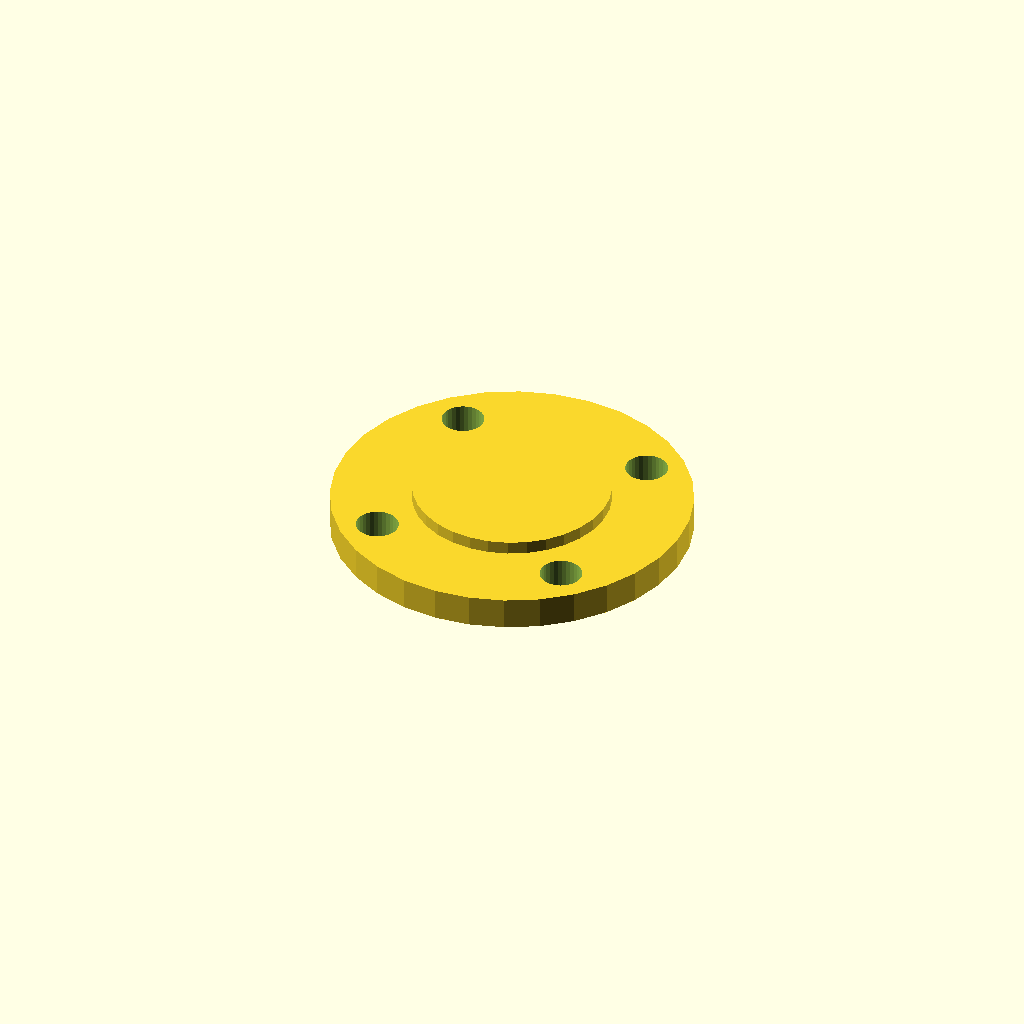
Cell 1: the model at its default parameters.
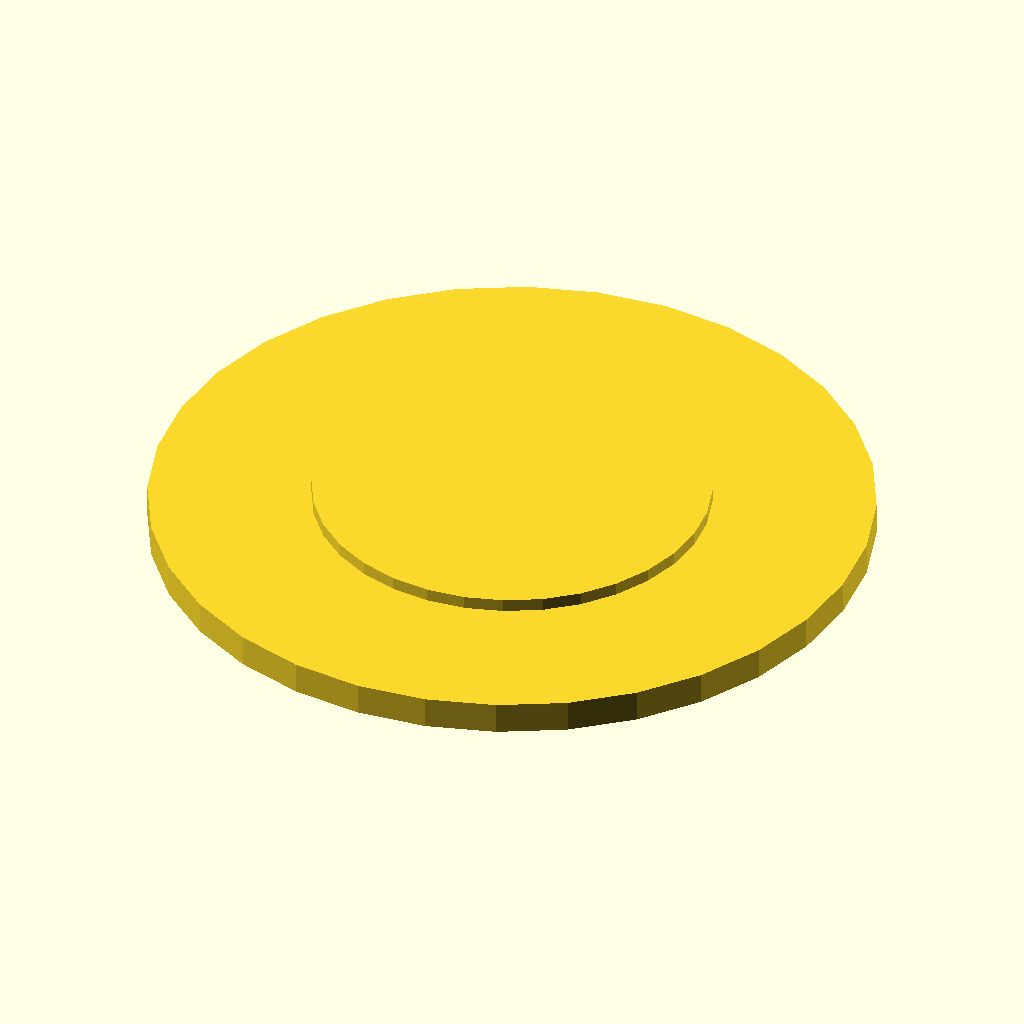
Cell 2: plate_d = 112 (everything else at default).
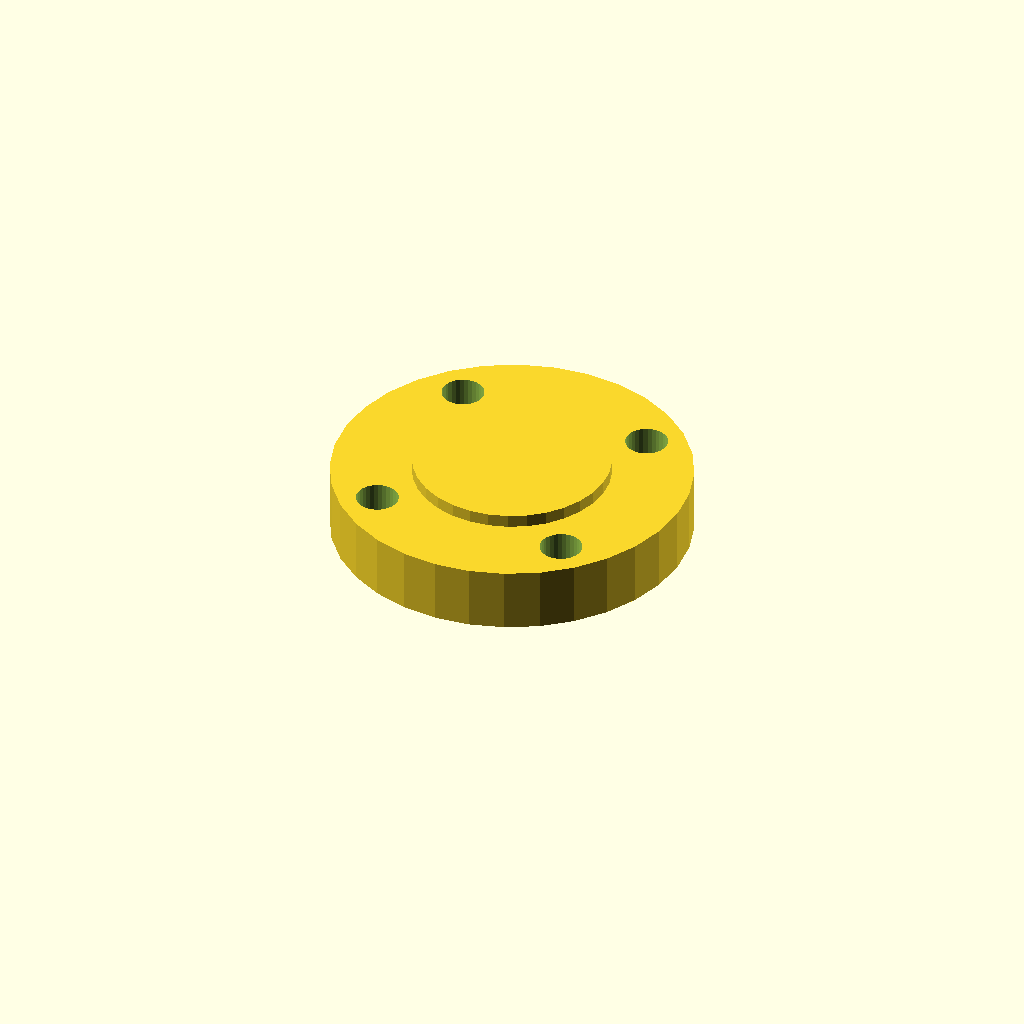
Cell 3: plate_t = 10 (everything else at default).
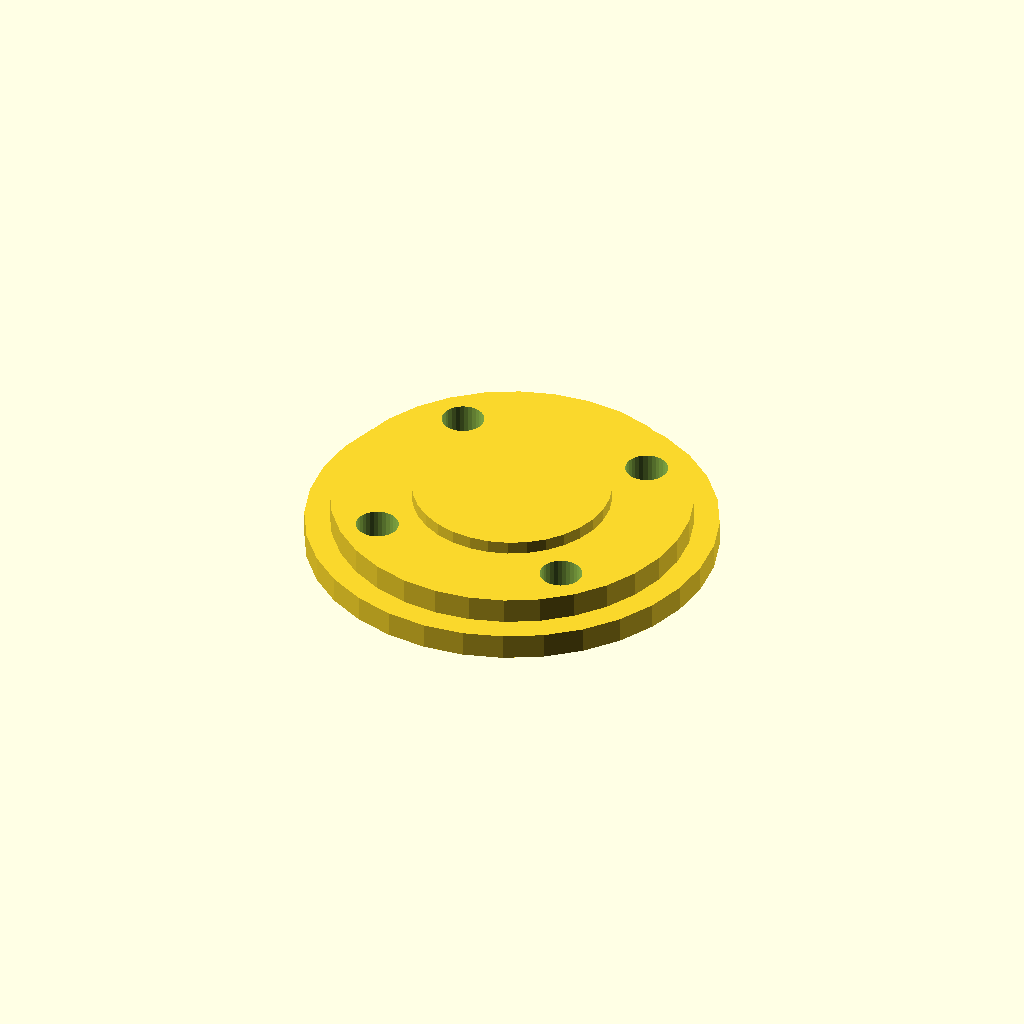
Cell 4: boss_d = 63.8 (everything else at default).
One fixed orthographic camera (rotation 55°, 0°, 25°; colour scheme Cornfield) for every cell.
OpenSCAD source file optional_data/gen2/caps/part_0044.scad:
$fn = 32;

// ----------------------------------------------------------------------
// Retaining cap: 6002 cover, 56 mm, spigot 31.9 mm
// ----------------------------------------------------------------------

// --- parameters (mm) ---
plate_d = 56;             // cover diameter
plate_t = 5;              // cover thickness
boss_d = 31.9;            // spigot that enters the housing
boss_h = 3;               // spigot height
shaft_d = 15.3;           // shaft opening
bolt_d = 6.6;             // bolt clearance
bolt_r = 21.98;           // bolt circle radius
dome_h = 2;               // raised centre

module cover() {
  cylinder(h = plate_t, d = plate_d);
}

module spigot() {
  /* sunk 1 mm into the cover; the spigot sets the overall height */
  translate([0, 0, -boss_h]) cylinder(h = boss_h + 1, d = boss_d);
}

module dome() {
  translate([0, 0, plate_t - 1]) cylinder(h = dome_h + 1, d = plate_d * 0.55);
}

difference() {
  union() {
    cover();
    spigot();
    dome();
  }
  for (i = [0 : 3]) rotate([0, 0, 45 + i * 90]) translate([bolt_r, 0, -boss_h - 1])
    cylinder(h = boss_h + plate_t + 2, d = bolt_d);
  translate([0, 0, -boss_h - 1]) cylinder(h = boss_h + plate_t + 2, d = shaft_d);
}
Customizer parameters (derived from the source; name, type, default, range or options):
plate_d: number, default 56
plate_t: number, default 5
boss_d: number, default 31.9
boss_h: number, default 3
shaft_d: number, default 15.3
bolt_d: number, default 6.6
bolt_r: number, default 21.98
dome_h: number, default 2
